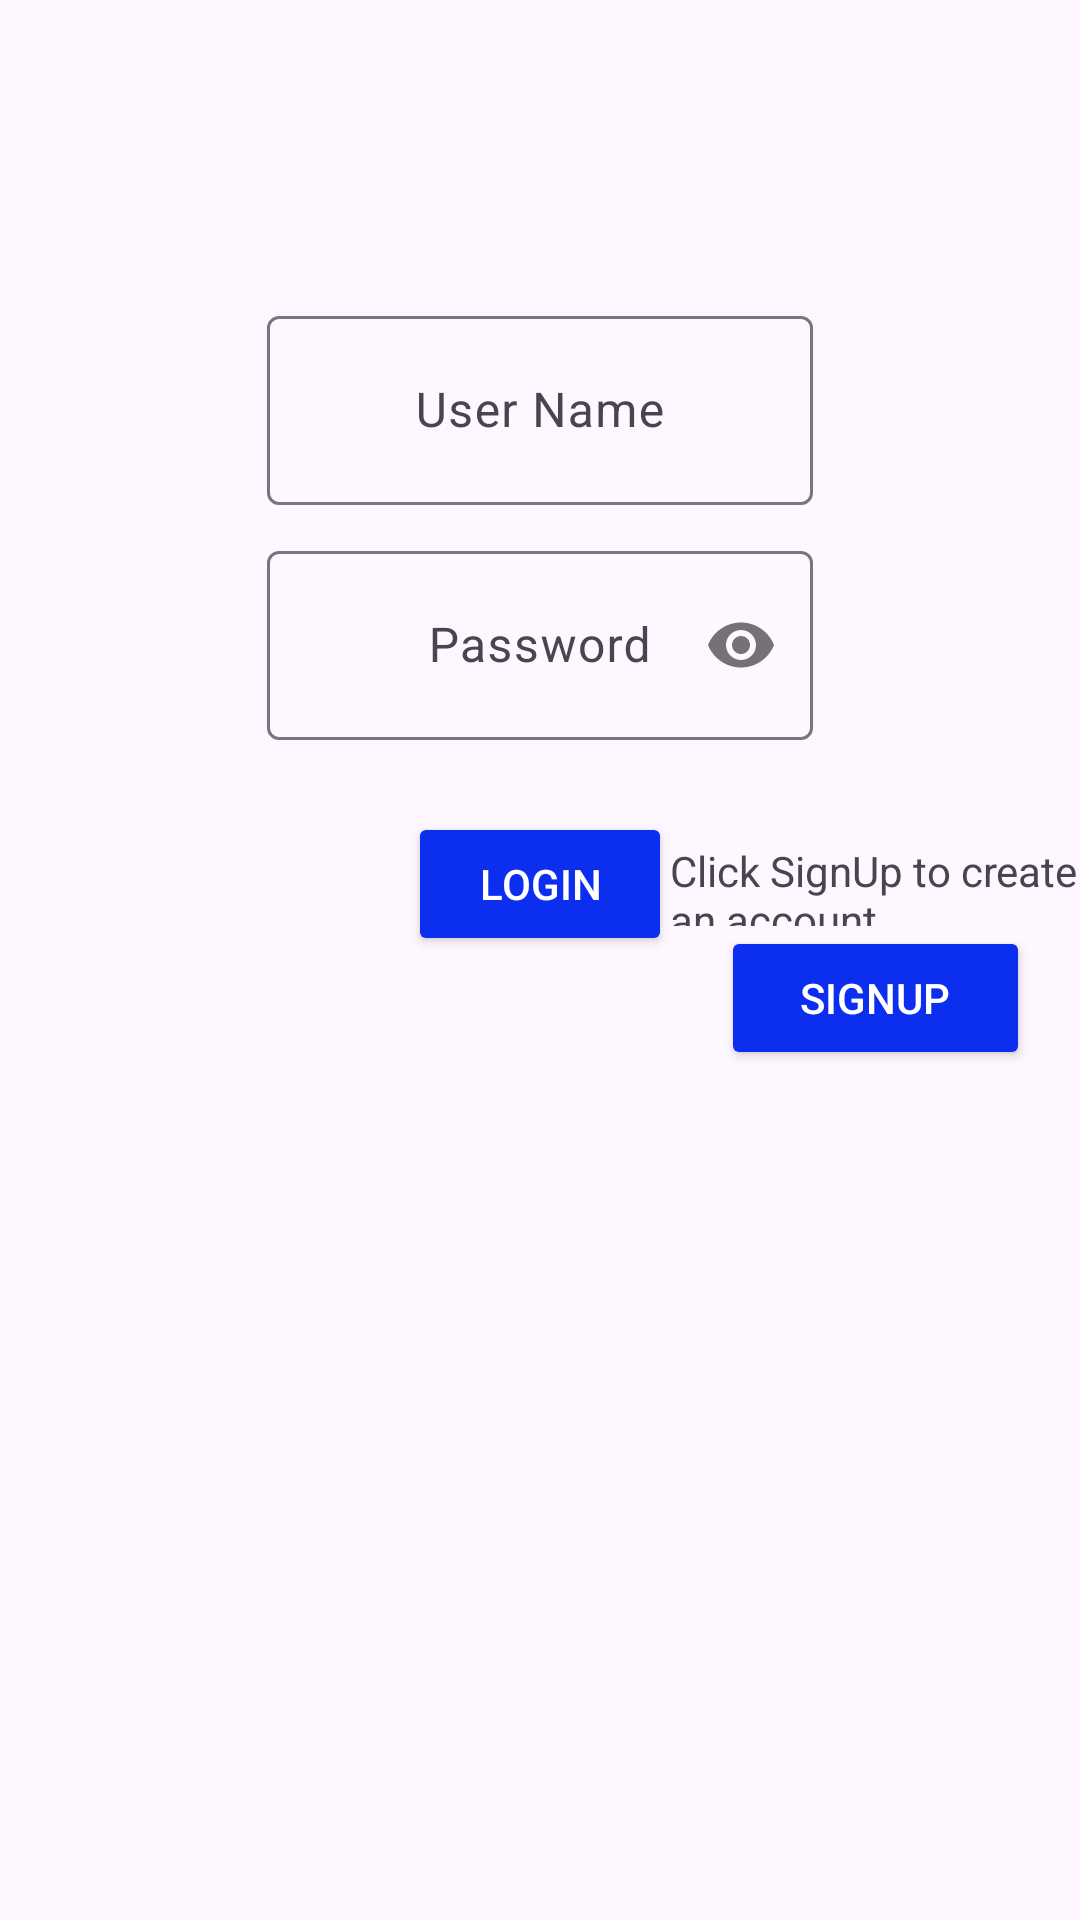

Produce the Android XML layout that renders to this screen, including the resource entries it uses.
<!-- AndroidManifest.xml: application theme Theme.Erp -->
<!-- res/layout/activity_main.xml -->
<?xml version="1.0" encoding="utf-8"?>
<androidx.constraintlayout.widget.ConstraintLayout xmlns:android="http://schemas.android.com/apk/res/android"
    xmlns:app="http://schemas.android.com/apk/res-auto"
    xmlns:tools="http://schemas.android.com/tools"
    android:layout_width="match_parent"
    android:layout_height="match_parent"
    tools:context=".MainActivity">

    <com.google.android.material.textfield.TextInputLayout
        android:id="@id/username"
        android:layout_width="wrap_content"
        android:layout_height="wrap_content"
        tools:ignore="MissingConstraints"
        android:layout_marginTop="100dp"
        app:layout_constraintTop_toTopOf="parent"
        app:layout_constraintStart_toStartOf="parent"
        app:layout_constraintEnd_toEndOf="parent">

        <com.google.android.material.textfield.TextInputEditText
            android:id="@+id/username"
            android:layout_width="182dp"
            android:layout_height="63dp"
            android:gravity="center"
            android:hint="User Name"
            android:inputType="textEmailAddress"
            />
    </com.google.android.material.textfield.TextInputLayout>

    <com.google.android.material.textfield.TextInputLayout
        android:id="@id/password"
        android:layout_width="wrap_content"
        android:layout_height="wrap_content"
        android:layout_marginTop="10dp"
        app:layout_constraintTop_toBottomOf="@id/username"
        app:layout_constraintStart_toStartOf="@id/username"
        app:layout_constraintEnd_toEndOf="@id/username"
        app:passwordToggleEnabled="true"
        tools:ignore="MissingConstraints"
        tools:layout_editor_absoluteX="115dp"
        tools:layout_editor_absoluteY="180dp">

        <com.google.android.material.textfield.TextInputEditText
            android:id="@+id/password"
            android:layout_width="182dp"
            android:layout_height="63dp"
            android:gravity="center"
            android:hint="Password"
            android:inputType="textPassword"
            />
    </com.google.android.material.textfield.TextInputLayout>




    <Button
        android:id="@+id/login"
        android:layout_width="wrap_content"
        android:layout_height="wrap_content"
        android:layout_marginTop="24dp"
        android:text="Login"
        android:textColor="@color/white"
        android:backgroundTint="#0B2EEF"
        app:layout_constraintStart_toStartOf="@id/password"
        app:layout_constraintEnd_toEndOf="@id/password"
        app:layout_constraintTop_toBottomOf="@id/password"
        />

    <TextView
        android:id="@+id/signuptext"
        android:layout_width="137dp"
        android:layout_height="28dp"
        android:minLines="2"
        android:text="Click SignUp to create an account"
        app:layout_constraintBottom_toBottomOf="@id/login"
        app:layout_constraintEnd_toEndOf="parent"
        app:layout_constraintHorizontal_bias="0.682"
        app:layout_constraintStart_toEndOf="@+id/login"
        app:layout_constraintTop_toBottomOf="@id/password"
        app:layout_constraintTop_toTopOf="@id/login"

        />

    <Button
        android:id="@+id/signup"
        android:layout_width="103dp"
        android:layout_height="48dp"
        android:text="Signup"
        android:textColor="@color/white"
        android:backgroundTint="#0B2EEF"
        app:layout_constraintLeft_toLeftOf="@+id/signuptext"
        app:layout_constraintRight_toRightOf="@+id/signuptext"
        app:layout_constraintTop_toBottomOf="@+id/signuptext"
         />



</androidx.constraintlayout.widget.ConstraintLayout>
<!-- resources referenced by this layout -->
<resources>
  <style name="Theme.Erp" parent="Base.Theme.Erp" />
  <style name="Base.Theme.Erp" parent="Theme.Material3.DayNight.NoActionBar">
          
          
      </style>
  <!-- not gathered from this repository: default colours our renderer supplied (Android Studio template values) -->
  <color name="white">#FFFFFFFF</color>
</resources>
